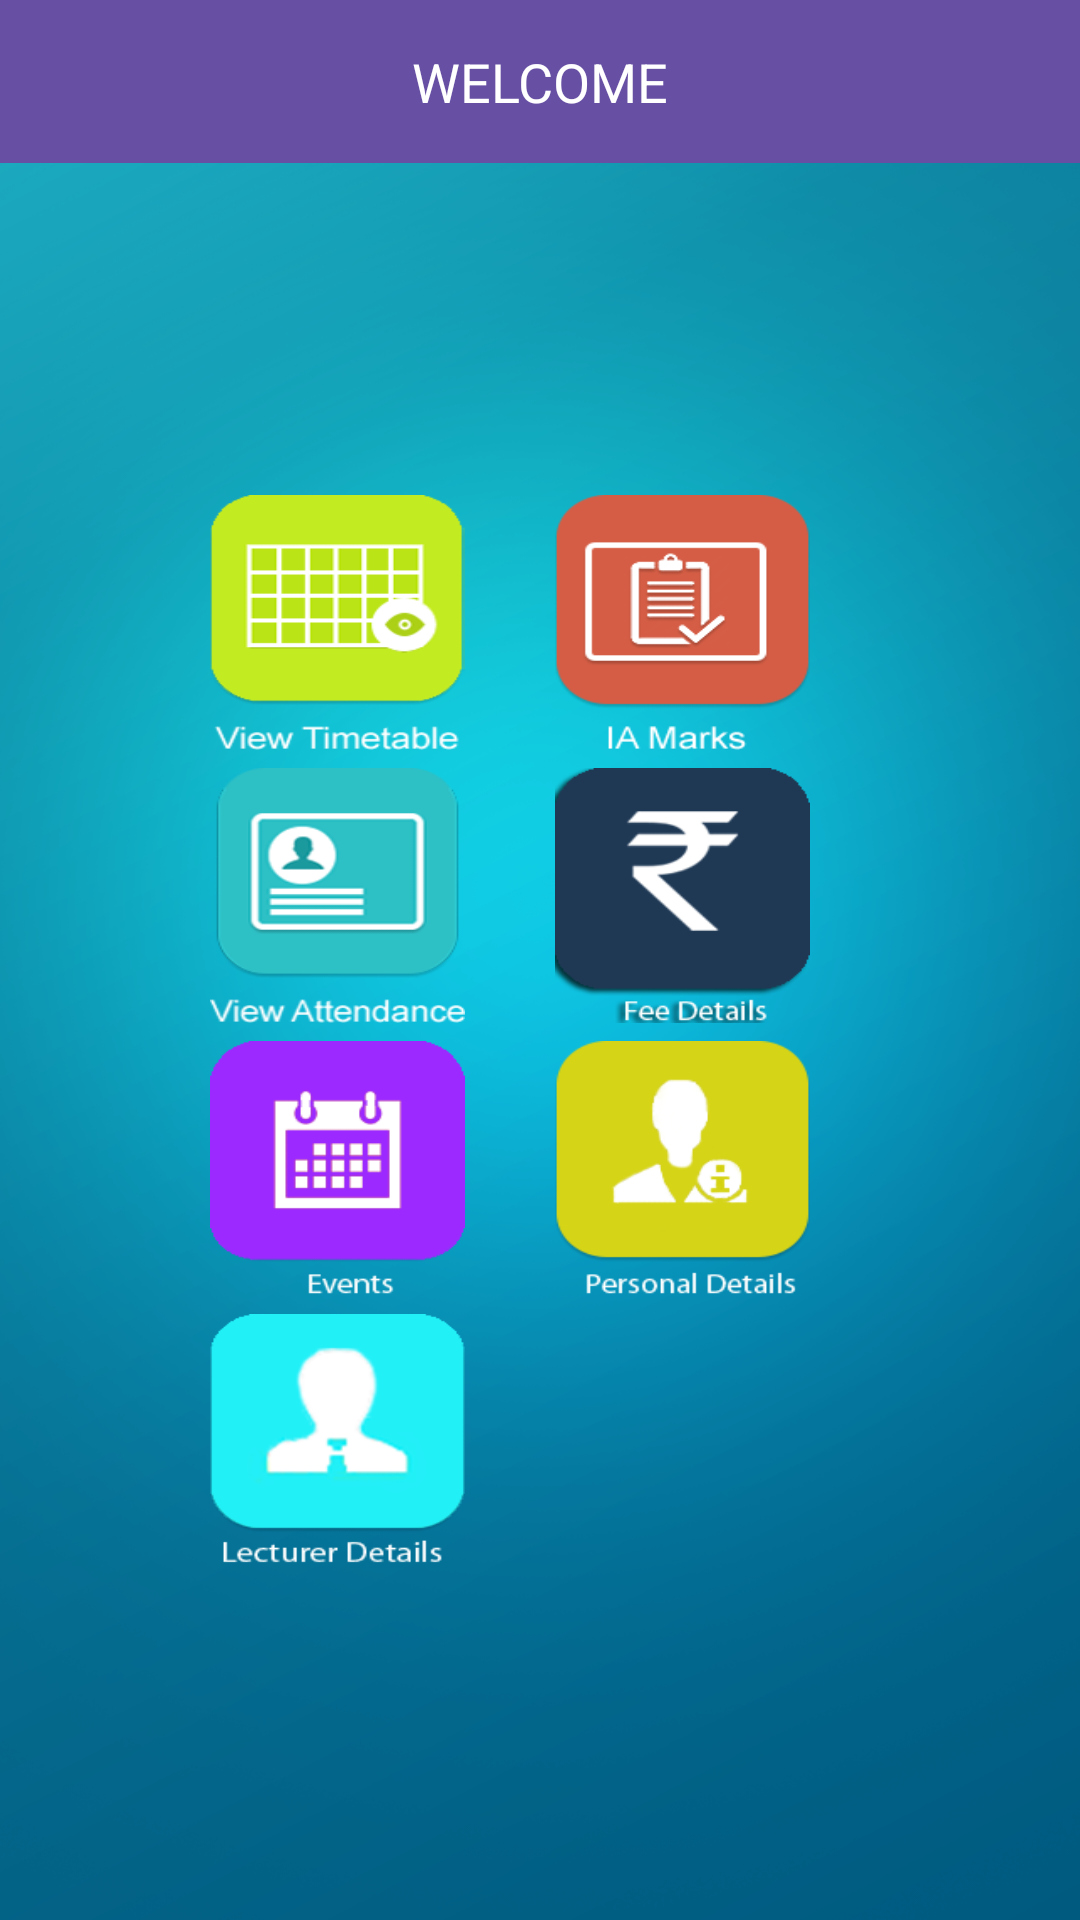

Write the Android layout XML for this screen, with the resource values it uses.
<!-- AndroidManifest.xml: application theme Theme.PocketCollege -->
<!-- res/layout/parentwelcome.xml -->
<?xml version="1.0" encoding="utf-8"?>
<LinearLayout xmlns:android="http://schemas.android.com/apk/res/android"
    android:layout_width="match_parent"
    android:layout_height="match_parent"
    android:background="@drawable/bg"
    android:orientation="vertical" >
    <RelativeLayout
        android:id="@+id/welcomrheading"
        android:layout_width="fill_parent"
        android:layout_height="wrap_content"
        android:paddingTop="15dp"
        android:paddingBottom="15sp"
        android:background="?attr/colorPrimaryDark"
        >

        <TextView
            android:id="@+id/welcomee"
            android:layout_width="fill_parent"
            android:layout_height="wrap_content"
            android:gravity="center"
            android:text="WELCOME"
            android:textColor="#ffff"
            android:textSize="18sp" />
    </RelativeLayout>

    <ScrollView
          android:id="@+id/mainScrollView"
          android:layout_width="match_parent"
          android:layout_height="match_parent"
          android:layout_gravity="bottom"
         
          android:scrollbars="none" >
        <RelativeLayout
            android:id="@+id/container"
            android:layout_width="wrap_content"
            android:layout_height="match_parent"
            android:layout_gravity="center"
            android:layout_marginLeft="5dp"
            android:orientation="vertical" >

            <Button
                android:id="@+id/view_departmant"
                android:layout_width="85dp"
                android:layout_height="85dp"
                android:layout_marginBottom="6dp"
                android:layout_marginRight="30dp"
                android:background="@drawable/viewtimetable"
                android:orientation="horizontal" >
            </Button>

            <Button
                android:id="@+id/view_marks"
                android:layout_width="85dp"
                android:layout_height="85dp"
                android:layout_centerHorizontal="true"
                android:layout_marginBottom="6dp"
                android:layout_marginRight="20dp"
                android:layout_toRightOf="@+id/view_departmant"
                android:background="@drawable/ia_marks"
                android:orientation="horizontal" >
            </Button>

            <Button
                android:id="@+id/view_attendance_report"
                android:layout_width="85dp"
                android:layout_height="85dp"
                android:layout_below="@+id/view_departmant"
                android:layout_marginBottom="6dp"
                android:layout_marginRight="30dp"
                android:background="@drawable/viewattendance"
                android:orientation="horizontal" >
            </Button>

            <Button
                android:id="@+id/events"
                android:layout_width="85dp"
                android:layout_height="85dp"
                android:layout_below="@+id/view_attendance_report"
                android:layout_marginBottom="6dp"
                android:layout_marginRight="30dp"
                android:background="@drawable/events"
                android:orientation="horizontal" >
            </Button>           

            <Button
                android:id="@+id/feedetails"
                android:layout_width="85dp"
                android:layout_height="85dp"
                android:layout_below="@+id/view_marks"
                android:layout_marginBottom="6dp"
                android:layout_marginLeft="115dp"
                android:layout_marginRight="30dp"
                android:background="@drawable/feedetailsnew"
                android:orientation="horizontal" >
            </Button>

            <Button
                android:id="@+id/personal_details"
                android:layout_width="85dp"
                android:layout_height="85dp"
                android:layout_below="@+id/feedetails"
                android:layout_marginBottom="6dp"
                android:layout_marginLeft="115dp"
                android:background="@drawable/personaldetails"
                android:orientation="horizontal" >
            </Button>

            <Button
                android:id="@+id/teacherdetails"
                android:layout_width="85dp"
                android:layout_height="85dp"
                android:layout_below="@+id/events"
                android:layout_marginBottom="6dp"
                android:layout_marginRight="30dp"
                android:background="@drawable/teacher_details"
                android:orientation="horizontal" >
            </Button>           
        </RelativeLayout>
    </ScrollView>

    <LinearLayout
        android:id="@+id/banner"
        android:layout_width="wrap_content"
        android:layout_height="wrap_content"
        android:orientation="vertical" >
    </LinearLayout>

</LinearLayout>
<!-- resources referenced by this layout -->
<resources>
  <!-- drawable bg: png bitmap (drawable-hdpi, 203323 bytes) -->
  <!-- drawable events: png bitmap (drawable-hdpi, 6554 bytes) -->
  <!-- drawable feedetailsnew: png bitmap (drawable-hdpi, 9602 bytes) -->
  <!-- drawable ia_marks: png bitmap (drawable-hdpi, 8457 bytes) -->
  <!-- drawable personaldetails: png bitmap (drawable-hdpi, 9961 bytes) -->
  <!-- drawable teacher_details: png bitmap (drawable-hdpi, 10090 bytes) -->
  <!-- drawable viewattendance: png bitmap (drawable-hdpi, 12064 bytes) -->
  <!-- drawable viewtimetable: png bitmap (drawable-hdpi, 9102 bytes) -->
  <style name="Theme.PocketCollege" parent="Base.Theme.PocketCollege" />
  <style name="Base.Theme.PocketCollege" parent="Theme.Material3.DayNight.NoActionBar">
          
          
      </style>
</resources>
